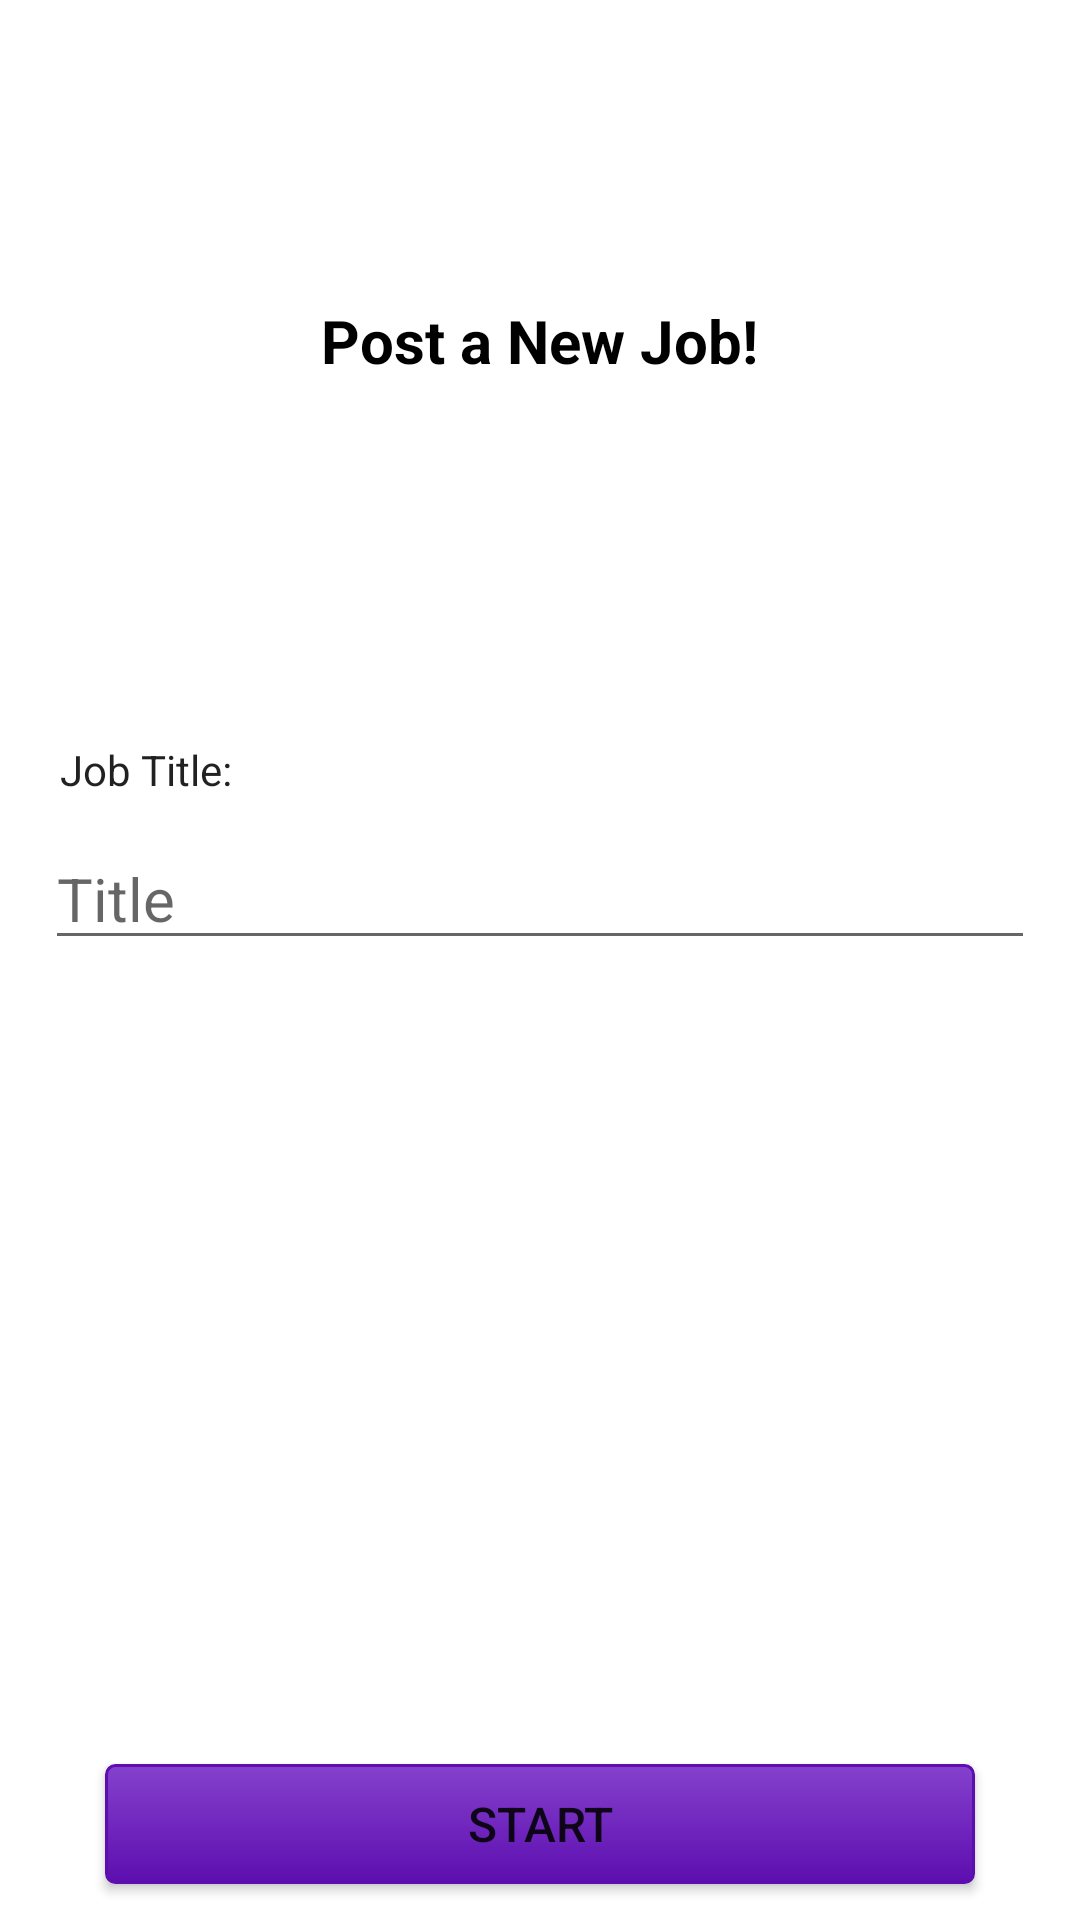

This screen was rendered from an Android layout file. Write that file and the resources it references.
<!-- AndroidManifest.xml: application theme Theme.JobArcAndroid -->
<!-- res/layout/fragment_jobs.xml -->
<?xml version="1.0" encoding="utf-8"?>
<androidx.constraintlayout.widget.ConstraintLayout xmlns:android="http://schemas.android.com/apk/res/android"
    xmlns:app="http://schemas.android.com/apk/res-auto"
    xmlns:tools="http://schemas.android.com/tools"
    android:layout_width="match_parent"
    android:layout_height="match_parent"
    tools:context=".Fragments.EmployerJobsFragment">

    <Button
        android:id="@+id/startNewJobButton"
        android:layout_width="match_parent"
        android:layout_height="40dp"
        android:layout_gravity="center"
        android:layout_marginStart="35dp"
        android:layout_marginEnd="35dp"
        android:layout_marginBottom="12dp"
        android:background="@drawable/my_button"
        android:gravity="center"
        android:text="Start"
        android:textSize="16sp"
        app:layout_constraintBottom_toBottomOf="parent"
        app:layout_constraintEnd_toEndOf="parent"
        app:layout_constraintStart_toStartOf="parent" />

    <LinearLayout
        android:layout_width="match_parent"
        android:layout_height="wrap_content"
        android:orientation="vertical">

        <TextView
            android:id="@+id/postNewJobTv"
            android:layout_width="wrap_content"
            android:layout_height="wrap_content"
            android:layout_gravity="center"
            android:layout_marginTop="100dp"
            android:text="Post a New Job!"
            android:textColor="#000"
            android:textSize="20sp"
            android:textStyle="bold" />

        <TextView
            android:id="@+id/textView2"
            android:layout_width="match_parent"
            android:layout_height="wrap_content"
            android:layout_marginLeft="20dp"
            android:layout_marginTop="120dp"
            android:layout_marginRight="20dp"
            android:text="Job Title:"
            android:textAppearance="@style/TextAppearance.AppCompat.Body1" />

        <EditText
            android:id="@+id/etJobTitle"
            android:layout_width="match_parent"
            android:layout_height="wrap_content"
            android:layout_marginLeft="15dp"
            android:layout_marginTop="10dp"
            android:layout_marginRight="15dp"
            android:ems="10"
            android:hint="Title"
            android:inputType="text"
            android:textSize="20sp" />

    </LinearLayout>

</androidx.constraintlayout.widget.ConstraintLayout>
<!-- resources referenced by this layout -->
<resources>
  <!-- drawable my_button (drawable) -->
  <?xml version="1.0" encoding="utf-8"?>
  <selector xmlns:android="http://schemas.android.com/apk/res/android" >
      <item android:state_pressed="true" >
          <shape android:shape="rectangle"  >
              <corners android:radius="3dip" />
              <stroke android:width="1dip" android:color="@color/colorPrimary" />
              <gradient android:angle="-90" android:startColor="#8541CD" android:endColor="@color/colorPrimaryDark"  />
          </shape>
      </item>
      <item android:state_focused="true">
          <shape android:shape="rectangle"  >
              <corners android:radius="3dip" />
              <stroke android:width="1dip" android:color="@color/colorPrimaryDark" />
              <solid android:color="@color/colorPrimaryDark"/>
          </shape>
      </item>
      <item >
          <shape android:shape="rectangle"  >
              <corners android:radius="3dip" />
              <stroke android:width="1dip" android:color="@color/colorPrimaryDark" />
              <gradient android:angle="-90" android:startColor="#8541CD" android:endColor="@color/colorPrimaryDark" />
          </shape>
      </item>
  </selector>
  <style name="Theme.JobArcAndroid" parent="Theme.MaterialComponents.DayNight.NoActionBar">
          
          <item name="colorPrimary">@color/purple_500</item>
          <item name="colorPrimaryVariant">@color/purple_700</item>
          <item name="colorOnPrimary">@color/white</item>
          
          <item name="colorSecondary">@color/teal_200</item>
          <item name="colorSecondaryVariant">@color/teal_700</item>
          <item name="colorOnSecondary">@color/black</item>
          
          <item name="android:statusBarColor" tools:targetApi="l">?attr/colorPrimaryVariant</item>
          
      </style>
  <color name="colorPrimary">#762BC5</color>
  <color name="colorPrimaryDark">#5D0EAF</color>
  <color name="purple_500">#762BC5</color>
  <color name="purple_700">#762BC5</color>
  <color name="white">#FFFFFFFF</color>
  <color name="teal_200">#009688</color>
  <color name="teal_700">#26C6C6</color>
  <color name="black">#FF000000</color>
</resources>
